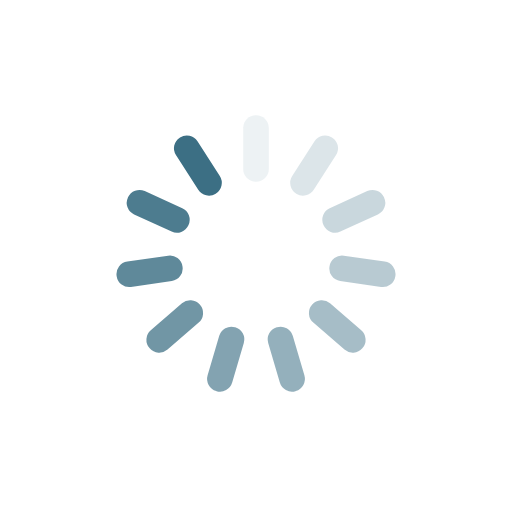
t = 0.00 s
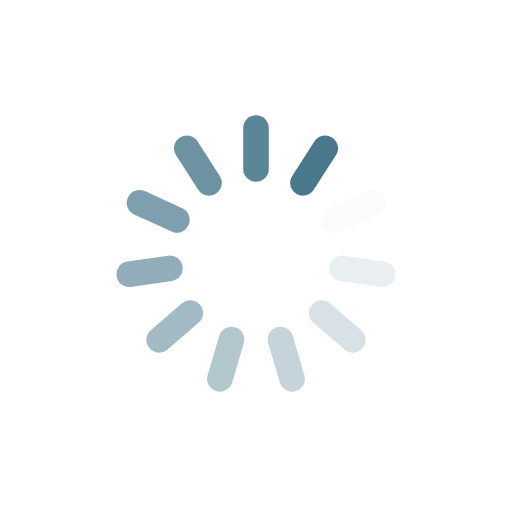
t = 0.30 s
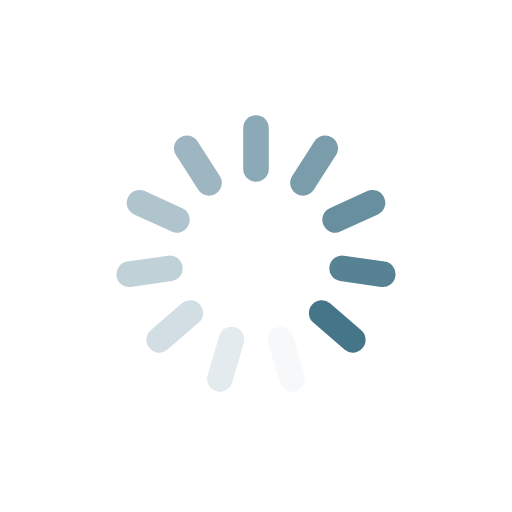
t = 0.60 s
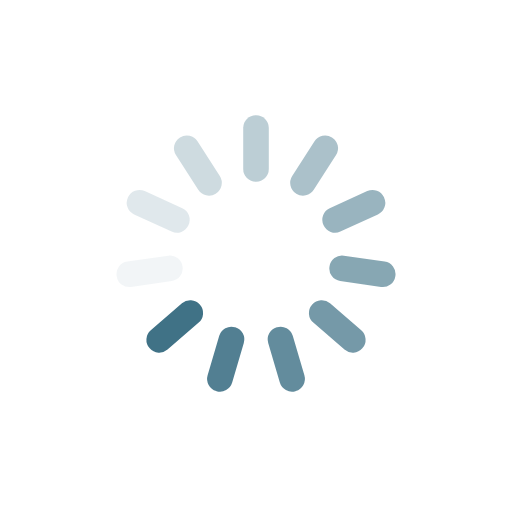
t = 0.90 s

The animated SVG that drew these frames (rendered in a browser with its animation timeline set to each time). Animation: 11 SMIL elements (animate=11); one cycle of 1.21 s, repeats indefinitely.

<?xml version="1.0" encoding="utf-8"?>
<svg xmlns="http://www.w3.org/2000/svg" xmlns:xlink="http://www.w3.org/1999/xlink" style="margin: auto; background: none; display: block; shape-rendering: auto;" width="197px" height="197px" viewBox="0 0 100 100" preserveAspectRatio="xMidYMid">
<g transform="rotate(0 50 50)">
  <rect x="47.5" y="22.5" rx="2.47" ry="2.47" width="5" height="13" fill="#3c6f84">
    <animate attributeName="opacity" values="1;0" keyTimes="0;1" dur="1.2048192771084336s" begin="-1.0952902519167578s" repeatCount="indefinite"></animate>
  </rect>
</g><g transform="rotate(32.72727272727273 50 50)">
  <rect x="47.5" y="22.5" rx="2.47" ry="2.47" width="5" height="13" fill="#3c6f84">
    <animate attributeName="opacity" values="1;0" keyTimes="0;1" dur="1.2048192771084336s" begin="-0.985761226725082s" repeatCount="indefinite"></animate>
  </rect>
</g><g transform="rotate(65.45454545454545 50 50)">
  <rect x="47.5" y="22.5" rx="2.47" ry="2.47" width="5" height="13" fill="#3c6f84">
    <animate attributeName="opacity" values="1;0" keyTimes="0;1" dur="1.2048192771084336s" begin="-0.8762322015334063s" repeatCount="indefinite"></animate>
  </rect>
</g><g transform="rotate(98.18181818181819 50 50)">
  <rect x="47.5" y="22.5" rx="2.47" ry="2.47" width="5" height="13" fill="#3c6f84">
    <animate attributeName="opacity" values="1;0" keyTimes="0;1" dur="1.2048192771084336s" begin="-0.7667031763417305s" repeatCount="indefinite"></animate>
  </rect>
</g><g transform="rotate(130.9090909090909 50 50)">
  <rect x="47.5" y="22.5" rx="2.47" ry="2.47" width="5" height="13" fill="#3c6f84">
    <animate attributeName="opacity" values="1;0" keyTimes="0;1" dur="1.2048192771084336s" begin="-0.6571741511500547s" repeatCount="indefinite"></animate>
  </rect>
</g><g transform="rotate(163.63636363636363 50 50)">
  <rect x="47.5" y="22.5" rx="2.47" ry="2.47" width="5" height="13" fill="#3c6f84">
    <animate attributeName="opacity" values="1;0" keyTimes="0;1" dur="1.2048192771084336s" begin="-0.5476451259583789s" repeatCount="indefinite"></animate>
  </rect>
</g><g transform="rotate(196.36363636363637 50 50)">
  <rect x="47.5" y="22.5" rx="2.47" ry="2.47" width="5" height="13" fill="#3c6f84">
    <animate attributeName="opacity" values="1;0" keyTimes="0;1" dur="1.2048192771084336s" begin="-0.43811610076670315s" repeatCount="indefinite"></animate>
  </rect>
</g><g transform="rotate(229.0909090909091 50 50)">
  <rect x="47.5" y="22.5" rx="2.47" ry="2.47" width="5" height="13" fill="#3c6f84">
    <animate attributeName="opacity" values="1;0" keyTimes="0;1" dur="1.2048192771084336s" begin="-0.32858707557502737s" repeatCount="indefinite"></animate>
  </rect>
</g><g transform="rotate(261.8181818181818 50 50)">
  <rect x="47.5" y="22.5" rx="2.47" ry="2.47" width="5" height="13" fill="#3c6f84">
    <animate attributeName="opacity" values="1;0" keyTimes="0;1" dur="1.2048192771084336s" begin="-0.21905805038335158s" repeatCount="indefinite"></animate>
  </rect>
</g><g transform="rotate(294.54545454545456 50 50)">
  <rect x="47.5" y="22.5" rx="2.47" ry="2.47" width="5" height="13" fill="#3c6f84">
    <animate attributeName="opacity" values="1;0" keyTimes="0;1" dur="1.2048192771084336s" begin="-0.10952902519167579s" repeatCount="indefinite"></animate>
  </rect>
</g><g transform="rotate(327.27272727272725 50 50)">
  <rect x="47.5" y="22.5" rx="2.47" ry="2.47" width="5" height="13" fill="#3c6f84">
    <animate attributeName="opacity" values="1;0" keyTimes="0;1" dur="1.2048192771084336s" begin="0s" repeatCount="indefinite"></animate>
  </rect>
</g>
<!-- [ldio] generated by https://loading.io/ --></svg>
